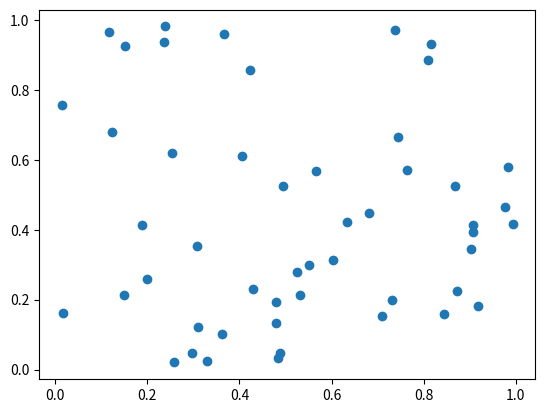

The script that saved this image:
import matplotlib.pyplot as plt
import numpy as np

N = 50
x = np.random.rand(N)
y = np.random.rand(N)

plt.scatter(x, y)
plt.show()
